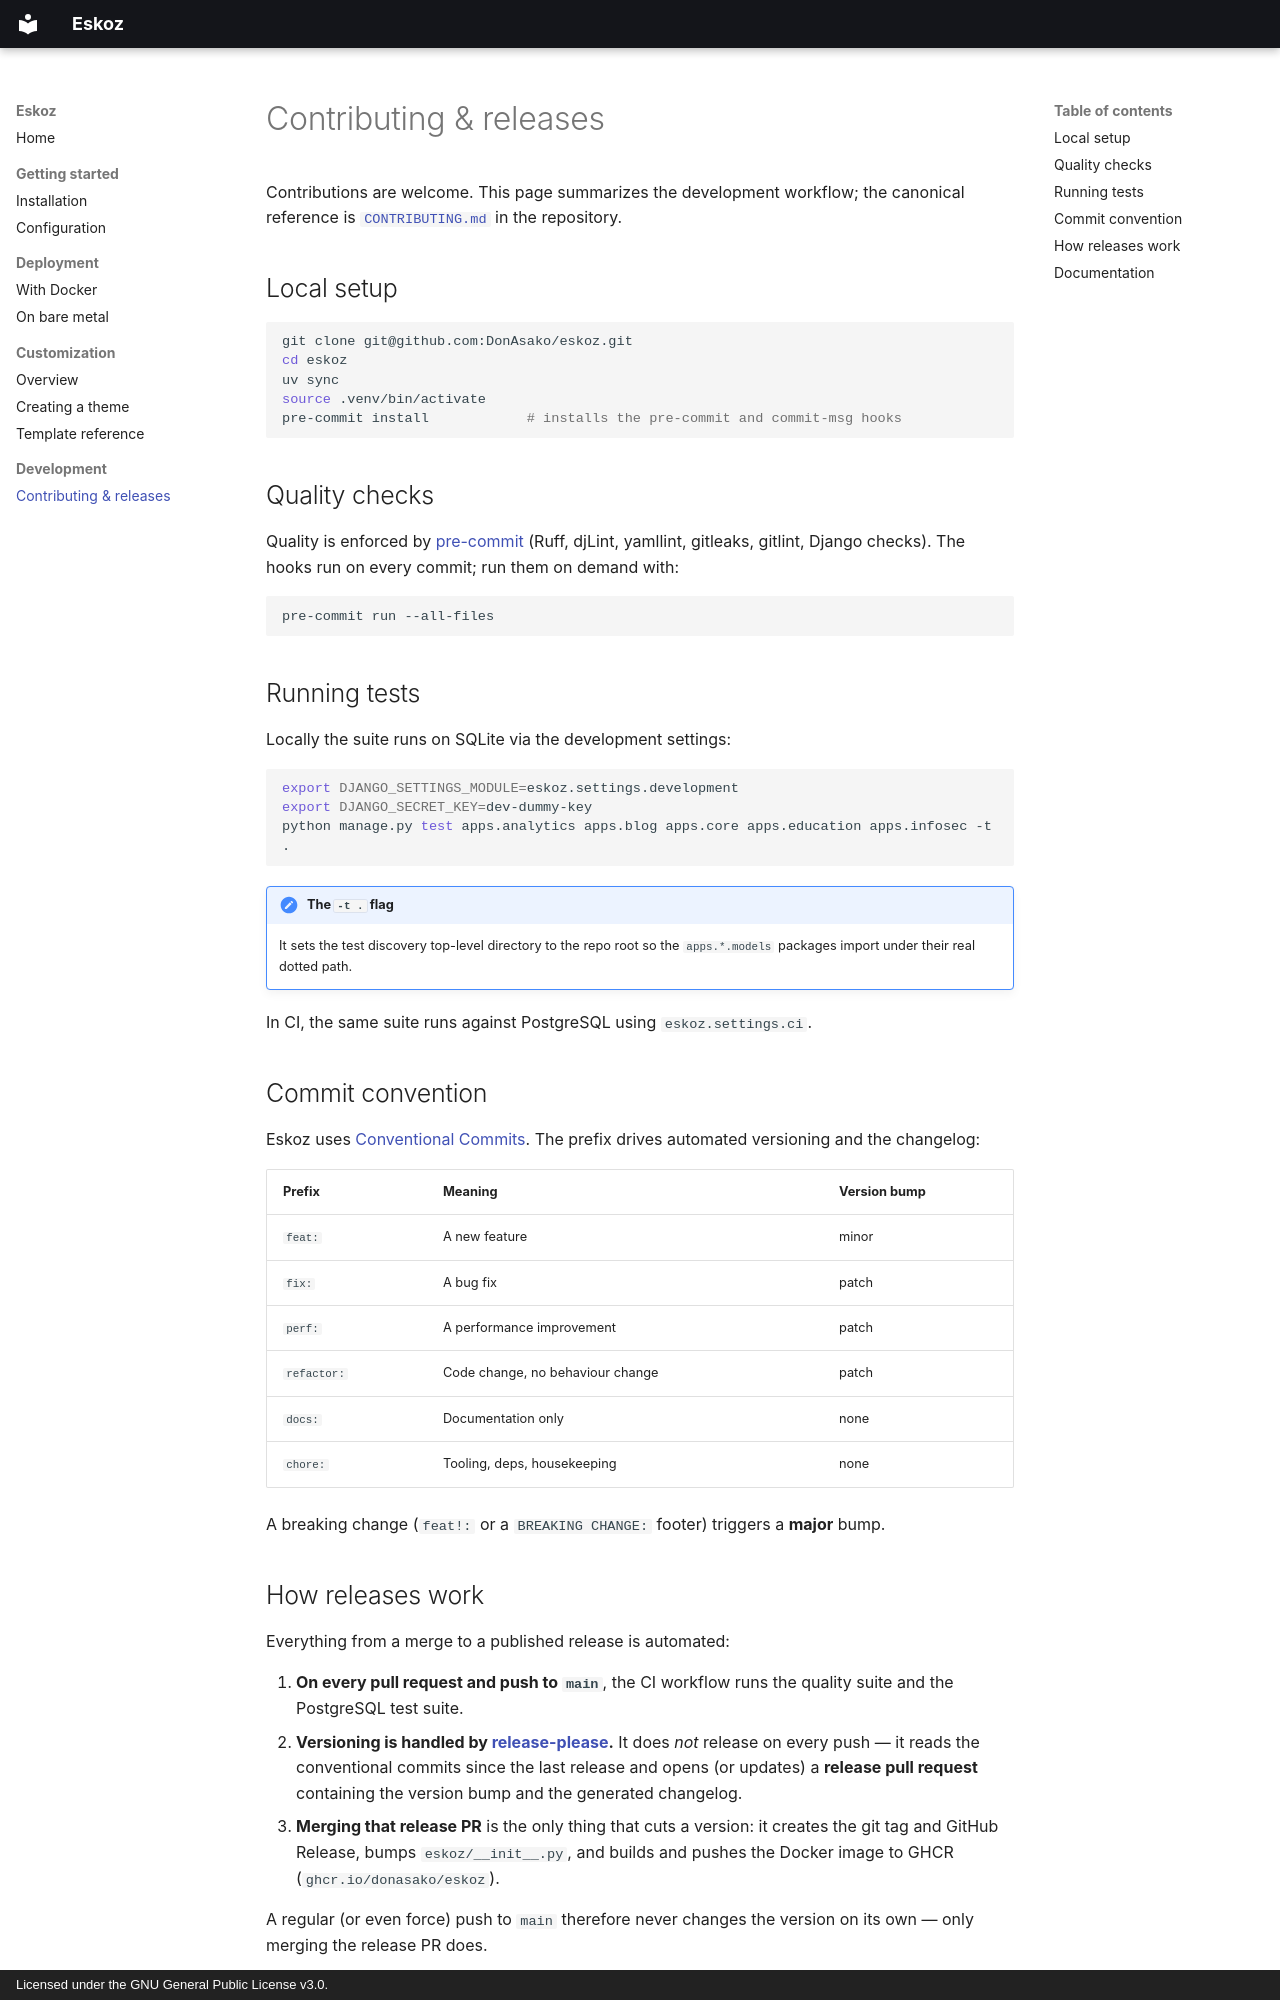

repository: DonAsako/Eskoz · page: development/contributing/index.html · generator: mkdocs · copyright: Licensed under the GNU General Public License v3.0.

# Contributing & releases

Contributions are welcome. This page summarizes the development workflow; the
canonical reference is
[`CONTRIBUTING.md`](https://github.com/DonAsako/eskoz/blob/main/CONTRIBUTING.md)
in the repository.

## Local setup

```sh
git clone git@github.com:DonAsako/eskoz.git
cd eskoz
uv sync
source .venv/bin/activate
pre-commit install            # installs the pre-commit and commit-msg hooks
```

## Quality checks

Quality is enforced by [pre-commit](https://pre-commit.com/) (Ruff, djLint,
yamllint, gitleaks, gitlint, Django checks). The hooks run on every commit; run
them on demand with:

```sh
pre-commit run --all-files
```

## Running tests

Locally the suite runs on SQLite via the development settings:

```sh
export DJANGO_SETTINGS_MODULE=eskoz.settings.development
export DJANGO_SECRET_KEY=dev-dummy-key
python manage.py test apps.analytics apps.blog apps.core apps.education apps.infosec -t .
```

!!! note "The `-t .` flag"
    It sets the test discovery top-level directory to the repo root so the
    `apps.*.models` packages import under their real dotted path.

In CI, the same suite runs against PostgreSQL using `eskoz.settings.ci`.

## Commit convention

Eskoz uses [Conventional Commits](https://www.conventionalcommits.org/). The
prefix drives automated versioning and the changelog:

| Prefix      | Meaning                          | Version bump |
| ----------- | -------------------------------- | ------------ |
| `feat:`     | A new feature                    | minor        |
| `fix:`      | A bug fix                        | patch        |
| `perf:`     | A performance improvement        | patch        |
| `refactor:` | Code change, no behaviour change | patch        |
| `docs:`     | Documentation only               | none         |
| `chore:`    | Tooling, deps, housekeeping      | none         |

A breaking change (`feat!:` or a `BREAKING CHANGE:` footer) triggers a **major**
bump.
